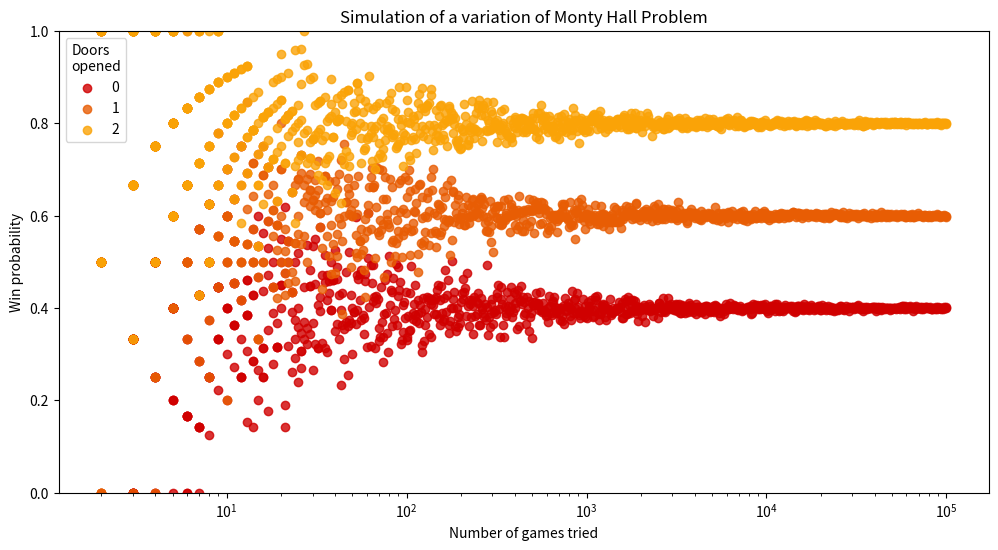

The script that saved this image:
import random as r
from matplotlib import pyplot as plt
import numpy as np
import math
import time


def game(n_doors: int) -> bool:
    """
    Simulate a variation of the Monty Hall problem
    Rules : You have the choice of five doors: two of them are winning (True) and the others are losing (False).
    You pick a door, the host opens another losing door and give you the choice to switch door.

    - Returns True if you win the game, False otherwise
    - n_doors: Number of doors opened by the host
    """

    doors = [True, True, False, False, False] # two winning doors and three losing doors
    choice = r.randint(0,4) # picking a door

    choice += 1 # the choice switch to the next door
    for _ in range(n_doors):
        if doors[choice % 5] == False: # the next door is losing, the choice switch to the next one
            choice += 1
    
    return doors[choice % 5] # you picked a winning/losing door


def simulation(n_games: int, n_doors: int):
    """Returns the probability to win the game after played a certain amount of times

    - n_games: Number of games played to approximate the win probability
    - n_doors: Number of doors opened during the game"""

    n_win = 0
    for _ in range(n_games):
        if game(n_doors):
            n_win += 1
    return n_win / n_games


t = time.time()

n_simulations = 1000

probabilities = np.zeros((3, n_simulations))
n_games = np.array([int(math.exp(i)) for i in np.linspace(1, math.log(100_000), num=n_simulations)]) # goes exponentially from 1 to 100_000

for i in range(n_simulations):
    for n_doors in range(3):
        probabilities[n_doors][i] = simulation(n_games[i], n_doors)


# plot the results
colors = ['#D00000', '#E85D04', '#FAA307']
    
plt.figure(figsize=(12, 6))
plt.xscale('log')
plt.ylim(0, 1)

plt.title('Simulation of a variation of Monty Hall Problem')
plt.xlabel('Number of games tried')
plt.ylabel('Win probability')

for i in range(3):
    plt.scatter(n_games, probabilities[i], c=colors[i], alpha=0.8, label=f"{i}")

plt.legend(loc='upper left', title='Doors\nopened')

plt.savefig('result3.png')
print(f"Executed in {time.time() - t}s") # around 80s on my PC
plt.show()
